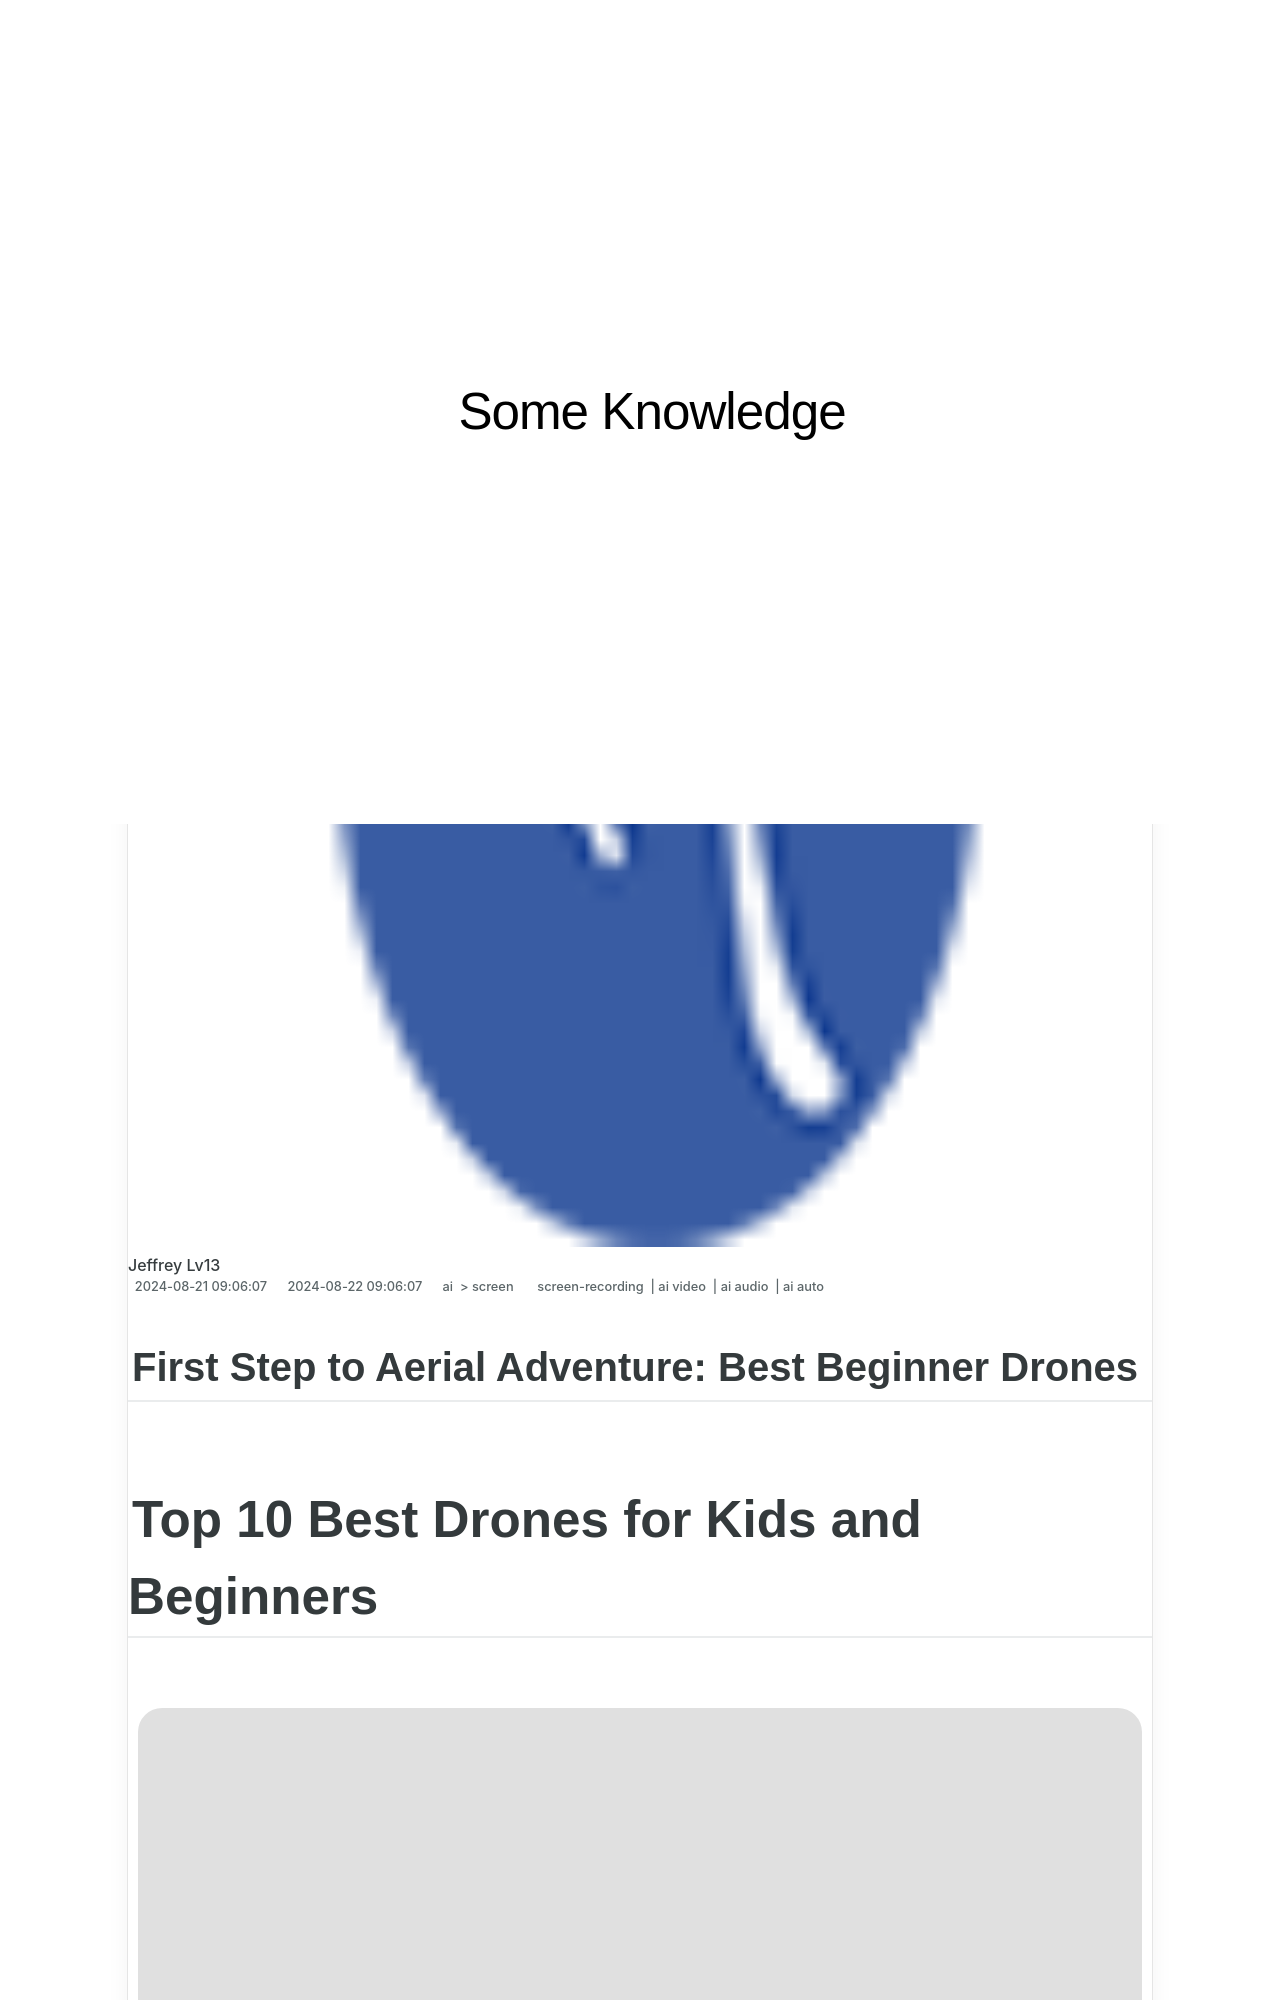

repository: techidaily/site-some-knowledge · page: in-2024-first-step-to-aerial-adventure-best-beginner-drones/index.html · generator: jekyll

---
title: "\"In 2024, First Step to Aerial Adventure  Best Beginner Drones\""
date: 2024-08-21T09:06:07.508Z
updated: 2024-08-22T09:06:07.508Z
tags: 
  - screen-recording
  - ai video
  - ai audio
  - ai auto
categories: 
  - ai
  - screen
description: "\"This Article Describes In 2024, First Step to Aerial Adventure: Best Beginner Drones\""
excerpt: "\"This Article Describes In 2024, First Step to Aerial Adventure: Best Beginner Drones\""
keywords: "Drone Basics,Starter Drones,Beginner Drones Guide,First Flight Drones,Easy Drone Start,Novice Drone Tips,Aerial Drone For Newbies"
thumbnail: https://www.lifewire.com/thmb/zMpzmUsiz9u9cI7ifqEIl6_RowU=/300x200/filters:no_upscale():max_bytes(150000):strip_icc()/julio-lopez-jK_oDRU_Iv4-unsplash-349bc8590cba4b83a4ea4c683f3b9f55.jpg
---

## First Step to Aerial Adventure: Best Beginner Drones

# Top 10 Best Drones for Kids and Beginners

<!-- affiliate ads begin -->
<a href="https://secure.2checkout.com/order/checkout.php?PRODS=4620778&QTY=1&AFFILIATE=108875&CART=1"><img src="https://secure.avangate.com/images/merchant/07dd4d5a72f5740ef0f035f201951476/728__90banner.jpg" border="0"></a>
<!-- affiliate ads end -->
![author avatar](https://images.wondershare.com/filmora/article-images/max-wales-author.jpg)
